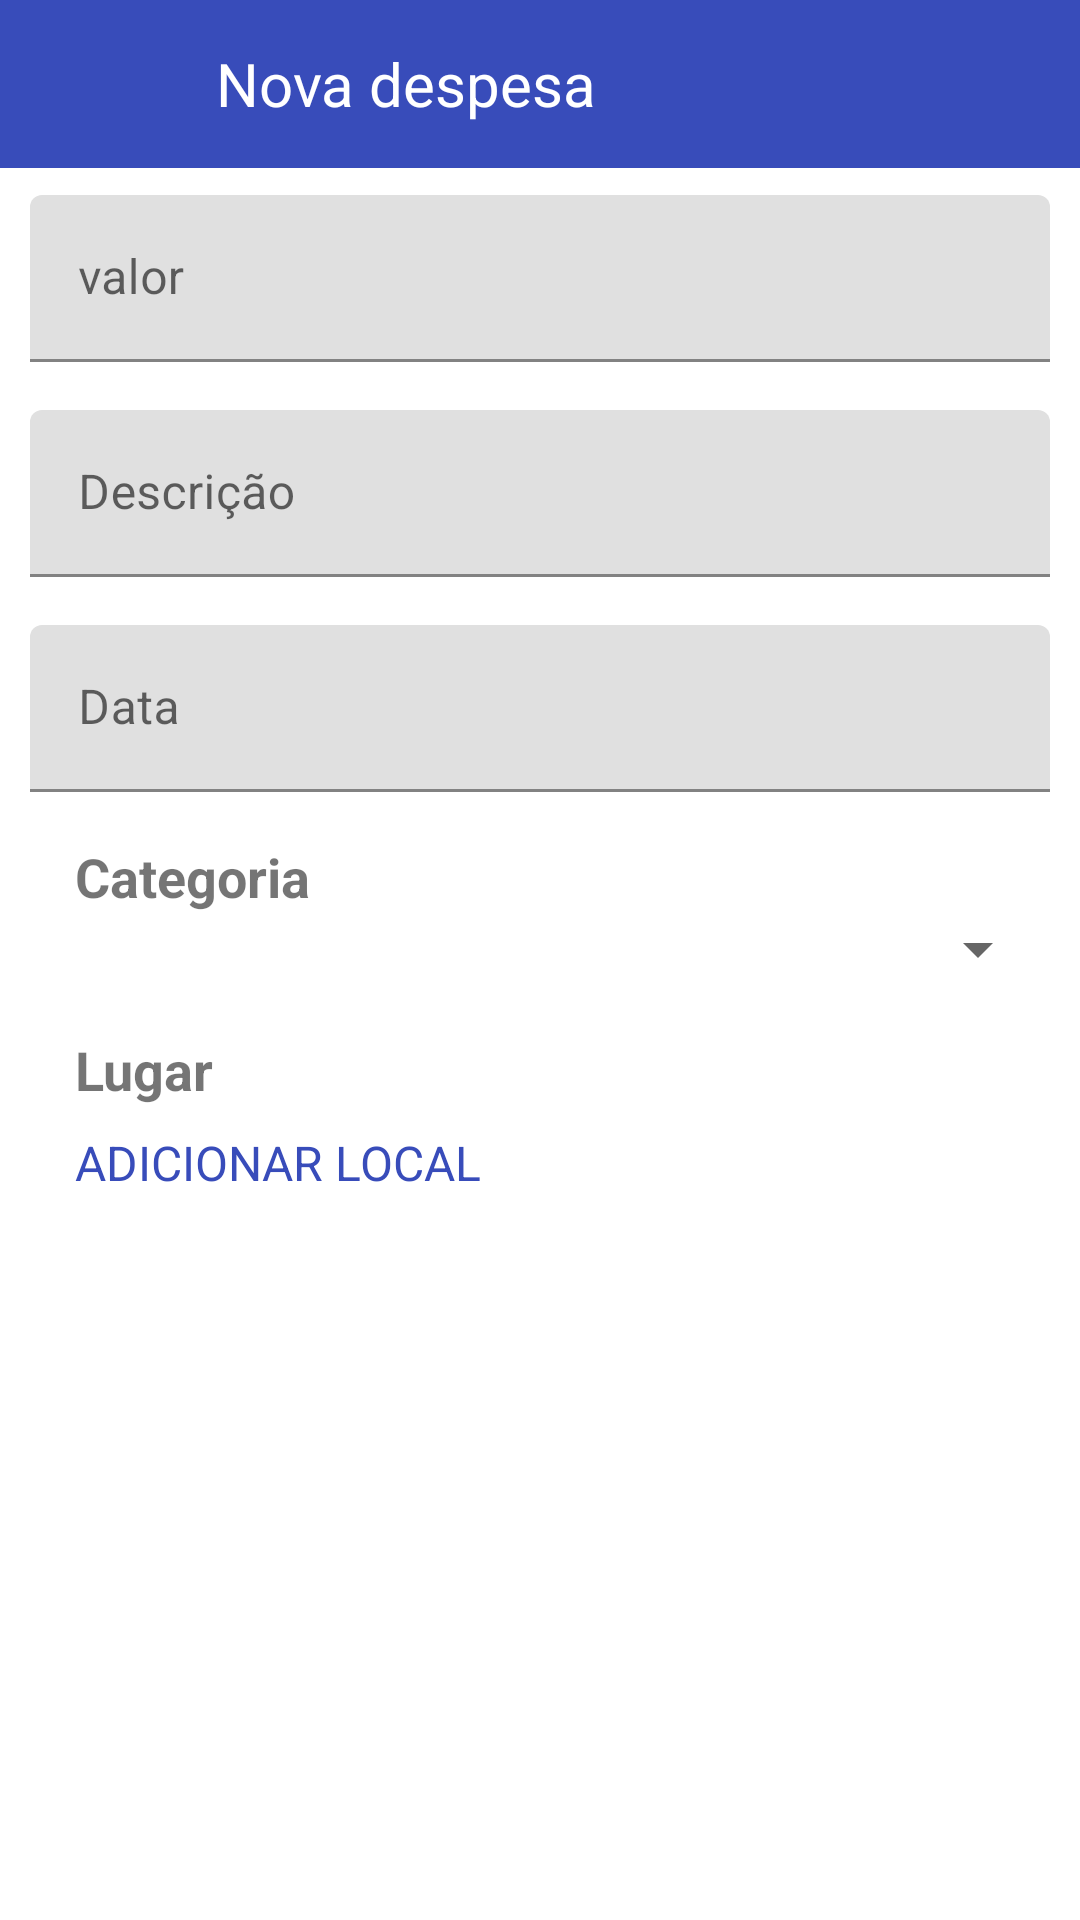

Android layout source for this screen:
<!-- AndroidManifest.xml: application theme Theme.CashFlow -->
<!-- res/layout/activity_nova_despesa.xml -->
<?xml version="1.0" encoding="utf-8"?>
<androidx.constraintlayout.widget.ConstraintLayout xmlns:android="http://schemas.android.com/apk/res/android"
    xmlns:app="http://schemas.android.com/apk/res-auto"
    xmlns:tools="http://schemas.android.com/tools"
    android:layout_width="match_parent"
    android:layout_height="match_parent"
    tools:context=".NovaDespesa">


    <com.google.android.material.appbar.AppBarLayout
        android:layout_width="match_parent"
        android:layout_height="wrap_content"
        app:layout_constraintTop_toTopOf="parent"
        app:layout_constraintStart_toStartOf="parent"
        app:layout_constraintEnd_toEndOf="parent">

        <androidx.appcompat.widget.Toolbar
            android:id="@+id/toolbar"
            android:layout_width="match_parent"
            android:layout_height="wrap_content"
            android:background="@color/blue">

            <ImageView
                android:id="@+id/bt_voltar"
                android:layout_width="35dp"
                android:layout_height="35dp"
                android:src="@drawable/ic_cancelar"
                app:layout_constraintTop_toTopOf="@id/toolbar"
                app:layout_constraintStart_toStartOf="@id/toolbar"
                app:layout_constraintBottom_toBottomOf="@id/toolbar"
                android:layout_marginLeft="12dp"
                app:tint="@color/white" />

            <TextView
                android:layout_width="wrap_content"
                android:layout_height="wrap_content"
                android:text="Nova despesa"
                android:textColor="@color/white"
                app:layout_constraintTop_toTopOf="@id/toolbar"
                app:layout_constraintStart_toStartOf="@id/toolbar"
                app:layout_constraintBottom_toBottomOf="@id/toolbar"
                android:layout_marginLeft="25dp"
                android:textSize="20sp"
                />

            <View
                android:layout_width="0dp"
                android:layout_height="0dp"
                android:layout_weight="1" />

            <ImageView
                android:id="@+id/bt_salvar"
                android:layout_width="35dp"
                android:layout_height="35dp"
                android:src="@drawable/ic_salvar"
                android:layout_gravity="end"
                android:layout_marginEnd="10dp"
                app:tint="@color/white" />
        </androidx.appcompat.widget.Toolbar>
    </com.google.android.material.appbar.AppBarLayout>



    <com.google.android.material.textfield.TextInputLayout
        android:id="@+id/textInputLayoutValor"
        android:layout_width="match_parent"
        android:layout_height="wrap_content"
        android:hint="valor"
        android:layout_marginTop="65dp"
        app:layout_constraintTop_toTopOf="parent"
        app:layout_constraintEnd_toEndOf="parent"
        app:layout_constraintStart_toStartOf="parent"
        android:layout_marginLeft="10dp"
        android:layout_marginRight="10dp"
        >

        <com.google.android.material.textfield.TextInputEditText
            android:layout_width="match_parent"
            android:layout_height="wrap_content"
            android:inputType="number"
            />
    </com.google.android.material.textfield.TextInputLayout>
    <com.google.android.material.textfield.TextInputLayout
        android:id="@+id/textInputLayoutDescricao"
        android:layout_width="match_parent"
        android:layout_height="wrap_content"
        android:hint="Descrição"
        android:layout_marginTop="16dp"
        app:layout_constraintTop_toBottomOf="@+id/textInputLayoutValor"
        android:layout_marginLeft="10dp"
        android:layout_marginRight="10dp"
        >

        <com.google.android.material.textfield.TextInputEditText
            android:layout_width="match_parent"
            android:layout_height="wrap_content"
            android:inputType="text"
            />

    </com.google.android.material.textfield.TextInputLayout>
    <com.google.android.material.textfield.TextInputLayout
        android:id="@+id/textInputLayoutData"
        android:layout_width="match_parent"
        android:layout_height="wrap_content"
        android:hint="Data"
        android:layout_marginTop="16dp"
        app:layout_constraintTop_toBottomOf="@+id/textInputLayoutDescricao"
        android:layout_marginLeft="10dp"
        android:layout_marginRight="10dp">

        <com.google.android.material.textfield.TextInputEditText
            android:id="@+id/editTextData"
            android:layout_width="match_parent"
            android:layout_height="wrap_content"
            android:focusable="false"
            android:inputType="none"
            android:clickable="true"/>

    </com.google.android.material.textfield.TextInputLayout>

    <TextView
        android:id="@+id/textCategoira"
        android:layout_width="match_parent"
        android:layout_height="wrap_content"
        android:text="Categoria"
        android:textSize="18sp"
        android:textStyle="bold"
        android:layout_marginTop="16dp"
        app:layout_constraintTop_toBottomOf="@+id/textInputLayoutData"
        android:layout_marginLeft="25dp"
        android:layout_marginRight="10dp"
        app:layout_constraintStart_toStartOf="parent"
        app:layout_constraintEnd_toEndOf="parent"
        />

    <Spinner
        android:id="@+id/spinnerCategoria"
        android:layout_width="match_parent"
        android:layout_height="wrap_content"
        app:layout_constraintTop_toBottomOf="@+id/textCategoira"
        android:layout_marginLeft="5dp"
        android:layout_marginRight="10dp"
        android:padding="12dp"/>

    <TextView
        android:id="@+id/textLugar"
        android:layout_width="match_parent"
        android:layout_height="wrap_content"
        android:text="Lugar"
        android:textSize="18sp"
        android:textStyle="bold"
        android:layout_marginTop="16dp"
        app:layout_constraintTop_toBottomOf="@+id/spinnerCategoria"
        android:layout_marginLeft="25dp"
        android:layout_marginRight="10dp"
        app:layout_constraintStart_toStartOf="parent"
        app:layout_constraintEnd_toEndOf="parent"
        />

    <TextView
        android:id="@+id/textAdicionarLocal"
        android:layout_width="match_parent"
        android:layout_height="wrap_content"
        android:text="ADICIONAR LOCAL"
        android:textColor="@color/blue"
        android:textSize="16sp"
        android:layout_marginTop="8dp"
        app:layout_constraintTop_toBottomOf="@+id/textLugar"
        android:layout_marginLeft="25dp"
        app:layout_constraintStart_toStartOf="parent"
        app:layout_constraintEnd_toEndOf="parent" />

</androidx.constraintlayout.widget.ConstraintLayout>
<!-- resources referenced by this layout -->
<resources>
  <color name="blue">#384CBA</color>
  <color name="white">#FFFFFFFF</color>
  <style name="Theme.CashFlow" parent="Theme.MaterialComponents.DayNight.DarkActionBar">
          
          <item name="colorPrimary">@color/purple_500</item>
          <item name="colorPrimaryVariant">@color/purple_700</item>
          <item name="colorOnPrimary">@color/white</item>
          
          <item name="colorSecondary">@color/teal_200</item>
          <item name="colorSecondaryVariant">@color/teal_700</item>
          <item name="colorOnSecondary">@color/black</item>
          
          <item name="android:statusBarColor" tools:targetApi="21">?attr/colorPrimaryVariant</item>
          
      </style>
  <color name="purple_500">#FF6200EE</color>
  <color name="purple_700">#FF3700B3</color>
  <color name="teal_200">#FF03DAC5</color>
  <color name="teal_700">#FF018786</color>
  <color name="black">#FF000000</color>
</resources>
